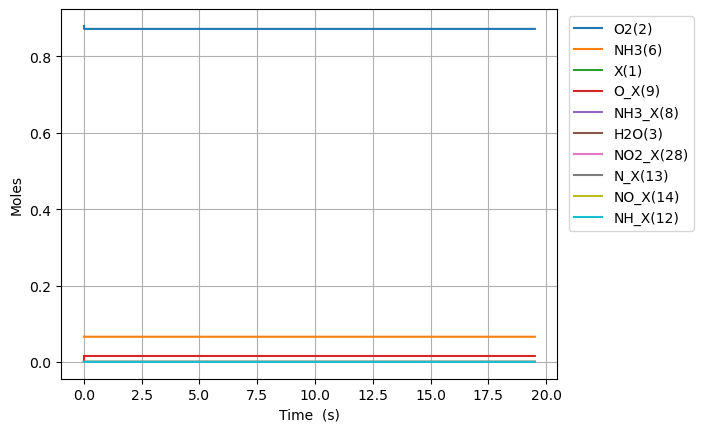

Values plotted in this chart, from the file beside it:
Time (s), Volume (m^3), NH3_X(8), O_X(9), NH2_X(10), OH_X(11), NH_X(12), N_X(13), NO_X(14), NHO_X(15), H2O_X(16), He, Ne, X(1), O2(2), H2O(3), N2(4), NO(5), NH3(6), N2O(7), NO2_X(28)
0.0, 0.04384, 0.0, 0.0, 0.0, 0.0, 0.0, 0.0, 0.0, 0.0, 0.0, 0.054, 0.0, 0.01555, 0.88, 0.0, 0.0, 0.0, 0.066, 0.0, 0.0
1.242260461292867e-27, 0.04384, 1.8903041024502532e-22, 1.084781268394574e-22, 7.821079668153226e-70, 7.821079668153226e-70, -4.746971944615075e-103, 1.2262281271181659e-142, -2.3629733720618735e-187, 4.490219270182015e-144, 1.7105206705344408e-107, 0.054, 0.0, 0.01555, 0.88, 2.1647472170423118e-125, 7.487819105673636e-197, -3.011870982613797e-215, 0.066, -7.125847421504612e-268, 4.030927758575633e-232
3.478329291620028e-27, 0.04384, 5.29285148686071e-22, 3.0373875515048074e-22, 1.1819215737136595e-68, 1.1819215737136595e-68, 4.6903120640483455e-102, 3.410696723610904e-141, 2.2428453318114457e-185, 1.2489336865148895e-142, 1.1330835801648527e-106, 0.054, 0.0, 0.01555, 0.88, 2.7976251423707627e-124, 2.8142039554861617e-195, 5.115639399780812e-213, 0.066, 9.745420350306467e-266, 1.469543812866652e-229
7.950466952274349e-27, 0.04384, 1.2097946255681624e-21, 6.9426001177252735e-22, 1.2714572958212622e-67, 1.2714572958212622e-67, 2.586917416302548e-100, 8.324485018282435e-139, 2.5310584100089545e-182, 3.0482715423632087e-140, 2.004924556395783e-105, 0.054, 0.0, 0.01555, 0.88, 9.41414933748046e-123, 1.4718270757586884e-192, 1.1619125891879722e-209, 0.066, 2.3479996705205083e-262, 7.561863421751728e-226
1.6894742273582991e-26, 0.04384, 2.570813579332345e-21, 1.4753025250166207e-21, 1.1686883077446887e-66, 1.1686883077446887e-66, 1.0181212402805582e-98, 1.3950170869840933e-136, 1.8035912907169482e-179, 5.108293039179017e-138, 3.591495766932982e-104, 0.054, 0.0, 0.01555, 0.88, 3.3666947178394677e-121, 4.909078803097151e-190, 1.6563530894373002e-206, 0.066, 3.329325663554196e-259, 2.290407310929067e-222
3.4783292916200274e-26, 0.04384, 5.29285148686071e-21, 3.0373875515048073e-21, 9.998374524001705e-66, 9.998374524001705e-66, 3.5972519660635373e-97, 2.0313904058107882e-134, 1.081722699021617e-176, 7.438573739832795e-136, 6.340942227798485e-103, 0.054, 0.0, 0.01555, 0.88, 1.1892340022634573e-119, 1.426448556885459e-187, 1.9870927171175416e-203, 0.066, 3.983989594539538e-256, 5.6568169358957836e-219
7.056039420143485e-26, 0.04384, 1.073692730191744e-20, 6.1615576044811805e-21, 8.266849406057578e-65, 8.266849406057578e-65, 1.20852626375734e-95, 2.770146225375452e-132, 5.985582154550839e-174, 1.0143760110626144e-133, 1.1497035604253586e-101, 0.054, 0.0, 0.01555, 0.88, 4.309340249372775e-118, 3.8858284682603457e-185, 2.199221648351683e-200, 0.066, 4.4034799760751195e-253, 1.2699905410224736e-215
1.42114596771904e-25, 0.04384, 2.1625078932030904e-20, 1.2409897710433926e-20, 6.72246464464624e-64, 6.72246464464624e-64, 3.9617167416722325e-94, 3.658826670740889e-130, 3.1848181159953006e-171, 1.3397942568651102e-131, 2.227495612538021e-100, 0.054, 0.0, 0.01555, 0.88, 1.666839812868537e-116, 1.0258673576733452e-182, 2.340415367443101e-197, 0.066, 4.6830280337023176e-250, 2.7220468312936847e-212
2.8522300191284227e-25, 0.04384, 4.3401382192257826e-20, 2.490657792233942e-20, 5.4219112739136e-63, 5.4219112739136e-63, 1.2830681708481242e-92, 4.757038140551226e-128, 1.6621539352205951e-168, 1.741938865637637e-129, 4.7698415368462355e-99, 0.054, 0.0, 0.01555, 0.88, 7.120693704058904e-115, 2.666759210572818e-180, 2.4429665526088765e-194, 0.066, 4.88655789448035e-247, 5.702466496630747e-209
5.714398121947189e-25, 0.04384, 8.695398871271166e-20, 4.98999383461504e-20, 4.355173991391328e-62, 4.355173991391328e-62, 4.1304970187604556e-91, 6.136653681816356e-126, 8.591919642824017e-166, 2.2471284100453026e-127, 1.146193520957327e-97, 0.054, 0.0, 0.01555, 0.88, 3.413305758288088e-113, 6.879269566424509e-178, 2.5256344959305848e-191, 0.066, 5.0510476523711854e-244, 1.1811363034746799e-205
1.143873432758472e-24, 0.04384, 1.7405920175361935e-19, 9.988665919377237e-20, 3.4912110165062544e-61, 3.4912110165062544e-61, 1.3257212108838109e-89, 7.885554619886023e-124, 4.4201025532420074e-163, 2.8875433964563627e-125, 3.0572879384012394e-96, 0.054, 0.0, 0.01555, 0.88, 1.8170358969936068e-111, 1.7678264954971392e-175, 2.598631227880293e-188, 0.066, 5.196587364121176e-241, 2.4326566828231e-202
2.2887406738859785e-24, 0.04384, 3.482696278354346e-19, 1.9986010088901632e-19, 2.7958003099293465e-60, 2.7958003099293465e-60, 4.2486581923636957e-88, 1.0113164763519447e-121, 2.2684949446473847e-160, 3.703252787875722e-123, 8.80464562831691e-95, 0.054, 0.0, 0.01555, 0.88, 1.045082315384508e-109, 4.534274350003187e-173, 2.6673569002610903e-185, 0.066, 5.3337909584089806e-238, 4.99615034069617e-199
4.578475156140991e-24, 0.04384, 6.966904799990649e-19, 3.9980698427950422e-19, 2.2377734001535534e-59, 2.2377734001535534e-59, 1.3605875413576334e-86, 1.2957444930306545e-119, 1.1628545227573677e-157, 4.744775269018357e-121, 2.6607524264713776e-93, 0.054, 0.0, 0.01555, 0.88, 6.311137311566189e-108, 1.1618812240954265e-170, 2.73463395220782e-182, 0.066, 5.468203860977896e-235, 1.0246549383972843e-195
9.157944120651015e-24, 0.04384, 1.3935321843263245e-18, 7.997007510604799e-19, 1.7906720917156328e-58, 1.7906720917156328e-58, 4.355507899501838e-85, 1.6593594472434502e-117, 5.957363714883851e-155, 6.076265583140028e-119, 8.263516245345352e-92, 0.054, 0.0, 0.01555, 0.88, 3.9183050936122145e-106, 2.9758336882541613e-168, 2.8019357974077857e-179, 0.066, 5.6027209308505915e-232, 2.0999726542964253e-192
1.8316882049671066e-23, 0.04384, 2.7872155929808403e-18, 1.599488284622431e-18, 1.4327190441518417e-57, 1.4327190441518417e-57, 1.3940230262349637e-83, 2.124496403045462e-115, 3.0510789953152075e-152, 7.779510579393454e-117, 2.6041732082313663e-90, 0.054, 0.0, 0.01555, 0.88, 2.4690426655073398e-104, 7.619949484252924e-166, 2.87003794226901e-176, 0.066, 5.738866297157218e-229, 4.302259532887969e-189
3.663475790771117e-23, 0.04384, 5.574582410289857e-18, 3.1990633517463328e-18, 1.1462477880616956e-56, 1.1462477880616956e-56, 4.461290525906686e-82, 2.7196858836429785e-113, 1.5623851353207148e-149, 9.95898372551466e-115, 8.269103604157004e-89, 0.054, 0.0, 0.01555, 0.88, 1.5678105872447352e-102, 1.9509394520454185e-163, 2.9393570465356033e-173, 0.066, 5.877459438062559e-226, 8.812579787244576e-186
7.327050962379137e-23, 0.04384, 1.1149316044907834e-17, 6.398213485994133e-18, 9.170272524311436e-56, 9.170272524311436e-56, 1.427679666564985e-80, 3.481409458893804e-111, 8.000007633763991e-147, 1.2748273742313615e-112, 2.635832449162241e-87, 0.054, 0.0, 0.01555, 0.88, 9.994379877038789e-101, 4.994702470014067e-161, 3.01012599164968e-170, 0.066, 6.0189590038623955e-223, 1.8049753102089244e-182
1.4654201305595177e-22, 0.04384, 2.2298783314143543e-17, 1.2796513754489717e-17, 7.336334109147628e-55, 7.336334109147628e-55, 4.5686816530973897e-79, 4.456339490211661e-109, 4.096156424442124e-144, 1.631828613200401e-110, 8.418214232075223e-86, 0.054, 0.0, 0.01555, 0.88, 6.3837282182316045e-99, 1.2786819101934167e-158, 3.082483900701174e-167, 0.066, 6.163639586361977e-220, 3.696752228844638e-179
2.930850199202726e-22, 0.04384, 4.4597717852614025e-17, 2.5593114291480828e-17, 5.869113723551645e-54, 5.869113723551645e-54, 1.4619952044334216e-77, 5.704201194085573e-107, 2.0972711333913046e-141, 2.0887723520242333e-108, 2.691196579138809e-84, 0.054, 0.0, 0.01555, 0.88, 4.0815300297167215e-97, 3.273474430635177e-156, 3.1565223355603668e-164, 0.066, 6.311682429069733e-217, 7.571115266669679e-176
5.861710336489142e-22, 0.04384, 8.919558692955119e-17, 5.1186315365462824e-17, 4.695309553405384e-53, 4.695309553405384e-53, 4.6784119750767303e-76, 7.301432982776199e-105, 1.073812814748348e-138, 2.673648913739636e-106, 8.607617862413377e-83, 0.054, 0.0, 0.01555, 0.88, 2.6108812796789052e-95, 8.380156930871601e-154, 3.2323089855887914e-161, 0.066, 6.463221940270767e-214, 1.550581475771386e-172
1.1723430611061975e-21, 0.04384, 1.7839132508341041e-16, 1.023727175134259e-16, 3.756255072563778e-52, 3.756255072563778e-52, 1.4970962033813717e-74, 9.345869708898858e-103, 5.497947187737393e-136, 3.422283597514938e-104, 2.753763922988012e-81, 0.054, 0.0, 0.01555, 0.88, 1.670548676844368e-93, 2.1453281600594523e-151, 3.3098998138389987e-158, 0.066, 6.618369543055789e-211, 3.1756083357074825e-169
2.344687116020764e-21, 0.04384, 3.567828013910684e-16, 2.0474552180934837e-16, 3.005007029989119e-51, 3.005007029989119e-51, 4.790714845002079e-73, 1.1962735941645783e-100, 2.8149554976993674e-133, 4.3805313013758446e-102, 8.810966482819932e-80, 0.054, 0.0, 0.01555, 0.88, 1.0690182434418309e-91, 5.4920503115419165e-149, 3.3893452886626213e-155, 0.066, 6.777225913555791e-208, 6.503663741284034e-166
4.689375225849897e-21, 0.04384, 7.13565754006142e-16, 4.0949113040117853e-16, 2.404006812766258e-50, 2.404006812766258e-50, 1.5330298694700998e-71, 1.531231654244076e-98, 1.4412588782502609e-130, 5.607085335277894e-100, 2.8193367830226387e-78, 0.054, 0.0, 0.01555, 0.88, 6.84129144645453e-90, 1.4059661881447096e-146, 3.470693585256658e-152, 0.066, 6.939887272240463e-205, 1.331952154661869e-162
9.378751445508163e-21, 0.04384, 1.4271316592353203e-15, 8.189823475847794e-16, 1.9232059257217562e-49, 1.9232059257217562e-49, 4.905697372812513e-70, 1.9599774478079965e-96, 7.379249610631965e-128, 7.177072498517151e-98, 9.021601719152214e-77, 0.054, 0.0, 0.01555, 0.88, 4.3782904259504576e-88, 3.599275116387695e-144, 3.5539922340014827e-149, 0.066, 7.106448630391928e-202, 2.7278398383053656e-159
1.8757503884824696e-20, 0.04384, 2.8542634696898015e-15, 1.6379647819517439e-15, 1.53856493077877e-48, 1.53856493077877e-48, 1.5698234457790395e-68, 2.5087717286308226e-94, 3.778176757171564e-125, 9.186654626477838e-96, 2.886868392258036e-75, 0.054, 0.0, 0.01555, 0.88, 2.8020623206515664e-86, 9.214146441602085e-142, 3.639288970083692e-146, 0.066, 7.277005478082087e-199, 5.586617700191912e-156
3.751500876345776e-20, 0.04384, 5.708527090583263e-15, 3.275929650684725e-15, 1.2308520207001144e-47, 1.2308520207001144e-47, 5.0234354848444844e-67, 3.2112281937167946e-92, 1.9344266350836152e-122, 1.175891841617136e-93, 9.237908202513251e-74, 0.054, 0.0, 0.01555, 0.88, 1.793305948567766e-84, 2.3588217634298046e-139, 3.726632166896685e-143, 0.066, 7.451654674778263e-196, 1.144139415511917e-152
7.503001852072388e-20, 0.04384, 1.1417054332308182e-14, 6.551859388146898e-15, 9.846816469854089e-47, 9.846816469854089e-47, 1.607499428476926e-65, 4.110372331815978e-90, 9.904263597417924e-120, 1.5051414158783457e-91, 2.9561193202983367e-72, 0.054, 0.0, 0.01555, 0.88, 1.147711347327901e-82, 6.038584065547853e-137, 3.816071041145582e-140, 0.066, 7.630494932315419e-193, 2.3431973710038278e-149
1.5006003803525615e-19, 0.04384, 2.283410881551001e-14, 1.3103718863056077e-14, 7.87745329749618e-46, 7.87745329749618e-46, 5.143998288387671e-64, 5.261276740727536e-88, 5.0709816159156515e-117, 1.9265804788886315e-89, 9.45956373728861e-71, 0.054, 0.0, 0.01555, 0.88, 7.34533835132926e-81, 1.54587756571001e-134, 3.9076557096414316e-137, 0.066, 7.813627089801188e-190, 4.798866974234203e-146
3.0012007706432065e-19, 0.04384, 4.566821778092161e-14, 2.6207437812813777e-14, 6.301962686500719e-45, 6.301962686500719e-45, 1.6460794710067242e-62, 6.73443432780335e-86, 2.5963410674728313e-114, 2.4660215376405464e-87, 3.0270575016138335e-69, 0.054, 0.0, 0.01555, 0.88, 4.701011977498708e-79, 3.957446625626904e-132, 4.0014371054765764e-134, 0.066, 8.001154282645438e-187, 9.828073843723982e-143
6.002401551224497e-19, 0.04384, 9.133643570777659e-14, 5.241487571208655e-14, 5.041570168375871e-44, 5.041570168375871e-44, 5.2674543369271006e-61, 8.620076002943588e-84, 1.3293250339433602e-111, 3.1565037210890066e-85, 9.68657937238638e-68, 0.054, 0.0, 0.01555, 0.88, 3.0086462034708084e-77, 1.0131063434572611e-129, 4.0974666893938213e-131, 0.066, 8.1931820580446e-184, 2.012787115567733e-139
1.2004803112387077e-18, 0.04384, 1.8267287154561373e-13, 1.0482975150966156e-13, 4.03325614200887e-43, 4.033256142008869e-43, 1.685585392399202e-59, 1.1033697323045482e-81, 6.806127772633757e-109, 4.0403148694695775e-83, 3.099703953722986e-66, 0.054, 0.0, 0.01555, 0.88, 1.925532671723668e-75, 1.013106339706053e-129, 4.195795783864476e-128, 0.066, 4.093390550111834e-183, 4.122178084466697e-136
2.4009606234712237e-18, 0.04384, 3.6534574315779646e-13, 2.0965950310092945e-13, 3.226604915951249e-42, 3.22660491595125e-42, 5.393873261965794e-58, 1.4123132595681792e-79, 3.4847206012490115e-106, 5.171577676988313e-81, 9.919052510035993e-65, 0.054, 0.0, 0.01555, 0.88, 1.2323408835667321e-73, 1.0131044189672364e-129, 4.296474156364435e-125, 0.066, 1.718963930425326e-182, 8.442179983509635e-133
4.801921247936256e-18, 0.04384, 7.30691486128196e-13, 4.1931900626793666e-13, 2.5812839327720784e-41, 2.5812839327720815e-41, 1.7260394441626098e-56, 1.8077609728987195e-77, 1.7841597200311672e-103, 6.619554497900832e-79, 3.1740967971354625e-63, 0.054, 0.0, 0.01555, 0.88, 7.886981637331317e-72, 1.0121210078624128e-129, 4.399547074240599e-122, 0.066, 6.94914278273362e-182, 1.728941769464862e-129
7.202881872401288e-18, 0.04384, 1.09603722884463e-12, 6.289785094194153e-13, 7.663186674384048e-41, 7.663186674384064e-41, 8.257682848251989e-56, 1.2154458944373083e-76, 1.5530192102448074e-102, 4.45063678159442e-78, 1.518544971416285e-62, 0.054, 0.0, 0.01555, 0.88, 4.503014567215405e-71, 8.201652142615528e-122, 4.265794142585476e-121, 0.066, 4.2408662688135225e-174, 1.849755148713992e-128
9.60384249686632e-18, 0.04384, 1.4613829713070979e-12, 8.386380125553656e-13, 1.6697680434301824e-40, 1.6697680434301877e-40, 2.733008158494497e-55, 5.59234260827821e-76, 9.277939911738728e-102, 2.0477618092637137e-77, 5.025859974244112e-62, 0.054, 0.0, 0.01555, 0.88, 1.6796120464849216e-70, 4.025074544225361e-121, 2.712185938403151e-120, 0.066, 3.353523750726225e-173, 1.3671792262114608e-127
1.4405763745796383e-17, 0.04384, 2.1920744556359916e-12, 1.2579570187908214e-12, 4.846821523131982e-40, 4.846821523132013e-40, 1.594622949772782e-54, 6.81298015258346e-75, 2.1866773905211641e-100, 2.4947200121913076e-76, 2.932428699542897e-61, 0.054, 0.0, 0.01555, 0.88, 1.1500834718286185e-69, 2.5332991687749806e-120, 6.673441167144733e-119, 0.066, 6.493623238519782e-172, 5.5894664308821494e-126
1.9207684994726446e-17, 0.04384, 2.9227659390309624e-12, 1.6772760249691732e-12, 1.059945200908346e-39, 1.0599452009083565e-39, 5.305503339113786e-54, 3.150371359576776e-74, 1.3676075933768959e-99, 1.1535724543086406e-75, 9.756544780173358e-61, 0.054, 0.0, 0.01555, 0.88, 4.365551143899774e-69, 1.4533236966056287e-119, 4.665694034352908e-118, 0.066, 2.9990509553187996e-171, 4.591872431167894e-125
2.4009606243656508e-17, 0.04384, 3.653457421425302e-12, 2.0965950310863426e-12, 1.9886014461796575e-39, 1.9886014461796862e-39, 1.4305574522711917e-53, 1.1546189319259841e-73, 6.597119278486222e-99, 4.227859270188676e-75, 2.630720768261692e-60, 0.054, 0.0, 0.01555, 0.88, 1.3230239132233615e-68, 6.023885787164601e-119, 2.4327201098893027e-117, 0.066, 1.6242119568364492e-170, 2.8989397221049766e-124
3.361344874151664e-17, 0.04384, 5.1148403831492306e-12, 2.935233043133289e-12, 5.441175828465278e-39, 5.441175828465446e-39, 8.43365425251396e-53, 1.787615315534644e-72, 3.3740031883146654e-97, 6.545555113908254e-74, 1.5509051559088296e-59, 0.054, 0.0, 0.01555, 0.88, 1.184161167362941e-67, 7.947404410316632e-119, 2.248695429677236e-115, 0.066, 9.814852625943347e-170, 6.138704288777475e-122
4.3217291239376765e-17, 0.04384, 6.576223340809064e-12, 3.7738710549317394e-12, 1.1470660561440049e-38, 1.1470660561440617e-38, 2.8445668005950368e-52, 9.102836689437682e-72, 2.4084388314777646e-96, 3.333068276964561e-73, 5.2310103938195305e-59, 0.054, 0.0, 0.01555, 0.88, 4.946753505792249e-67, 9.387146588677368e-117, 1.8811892266141603e-114, 0.066, 9.186662884138305e-168, 5.737833221040065e-121
6.242497623509702e-17, 0.04384, 9.498989243938153e-12, 5.451147077783257e-12, 3.4989072706885544e-38, 3.498907270688944e-38, 1.9459592159833175e-51, 1.5230245111914183e-70, 1.0721403965781872e-94, 5.576421787434189e-72, 3.578517757265938e-58, 0.054, 0.0, 0.01555, 0.88, 5.323396702620537e-66, 5.834463369944433e-115, 1.4337153293321995e-112, 0.066, 2.1039281704112245e-165, 7.27642458555362e-119
1.0084034622653753e-16, 0.04384, 1.5344521001434416e-11, 8.805699120504783e-12, 1.518205736055464e-37, 1.5182057360559544e-37, 2.4522600001950167e-50, 5.898819018982135e-69, 1.3145255590018973e-92, 2.159580053901192e-70, 4.509578478897275e-57, 0.054, 0.0, 0.01555, 0.88, 1.243873947805743e-64, 5.1307422320396973e-113, 3.471830112592418e-110, 0.066, 5.96844261482488e-163, 2.860939676016463e-116
1.7767108620941857e-16, 0.04384, 2.703558432138089e-11, 1.5514803194021892e-11, 8.583268714961523e-37, 8.58326871497092e-37, 4.6989047395355836e-49, 3.927292147027184e-67, 3.068424763945629e-90, 1.437496415201441e-68, 8.641040883473814e-56, 0.054, 0.0, 0.01555, 0.88, 4.6640944670596147e-63, 7.294518839505125e-111, 1.6168432763724564e-107, 0.066, 2.984524505763233e-160, 2.3494065901321475e-113
3.313325661751806e-16, 0.04384, 5.0417710181090304e-11, 2.8933011293352402e-11, 5.7072555705204845e-36, 5.7072555705434295e-36, 1.1473010553973407e-47, 3.558316281319666e-65, 1.0347984380831157e-87, 1.301896315791937e-66, 2.1098266836635337e-54, 0.054, 0.0, 0.01555, 0.88, 2.25963248152434e-61, 1.3556402635393416e-108, 1.089641519285262e-104, 0.066, 2.0672990679389392e-157, 2.9535938989831806e-110
6.386555261067047e-16, 0.04384, 9.718195877977688e-11, 5.576942730119869e-11, 4.1505844950320265e-35, 4.1505844950959195e-35, 3.1945903244319984e-46, 3.811388512187179e-63, 4.266579556638731e-85, 1.3933227435766358e-64, 5.87468380473652e-53, 0.054, 0.0, 0.01555, 0.88, 1.2540982263117117e-59, 2.936018699217331e-106, 8.982420170490895e-102, 0.066, 1.7255172839548683e-154, 4.693739373680259e-107
1.2533014459697528e-15, 0.04384, 1.9071044349422342e-10, 1.0944225855363237e-10, 3.163583934198862e-34, 3.1635839343893835e-34, 9.526092649265936e-45, 4.4563041778630605e-61, 1.9540952761719675e-82, 1.6263629940942733e-62, 1.7517978912228372e-51, 0.054, 0.0, 0.01555, 0.88, 7.467547808129319e-58, 6.900401372549055e-104, 8.226681160361077e-99, 0.066, 1.591456936193251e-151, 8.436550455726247e-104
2.4825932856958493e-15, 0.04384, 3.777673629914238e-10, 2.1678791800546493e-10, 2.4699039750398518e-33, 2.4699039756282275e-33, 2.9418807848640207e-43, 5.4495540213340805e-59, 9.434633956782286e-80, 1.982236650580119e-60, 5.409959517420898e-50, 0.054, 0.0, 0.01555, 0.88, 4.608814191991374e-56, 1.691779554404089e-101, 7.943356129660821e-96, 0.066, 1.5464166363687111e-148, 1.613638878656336e-100
4.941176965148042e-15, 0.04384, 7.518810022591521e-10, 4.3147922469699516e-10, 1.951890117891584e-32, 1.951890119741091e-32, 9.247533633227805e-42, 6.81736918562923e-57, 4.667342334314702e-77, 2.463368827054379e-58, 1.7005694010811362e-48, 0.054, 0.0, 0.01555, 0.88, 2.896397866918033e-54, 2.072304736136561e-101, 7.85896418163529e-93, 0.066, 1.3528377732334605e-145, 3.177588317985119e-97
9.858344324052427e-15, 0.04384, 1.5001074818886993e-09, 8.608617892315521e-10, 1.551968032987967e-31, 1.5519680388537184e-31, 2.932876118419804e-40, 8.626583032983758e-55, 2.326294217694928e-74, 3.0764090653974475e-56, 5.393381625135689e-47, 0.054, 0.0, 0.01555, 0.88, 1.836856012770882e-52, 3.654536250915805e-101, 7.8340469338240326e-90, 0.066, 1.6945835884613682e-140, 6.319652327185319e-94
1.4775511682956813e-14, 0.04384, 2.248332896311383e-09, 1.2902442886348161e-09, 4.923915994598843e-31, 4.923916027961237e-31, 1.6681199543548463e-39, 7.361160914717015e-54, 2.663703969035196e-73, 2.614769389732884e-55, 3.0675679564250104e-46, 0.054, 0.0, 0.01555, 0.88, 1.2683829996708746e-51, 5.917239562626184e-96, 1.0003583233869998e-88, 0.066, 2.176945331201676e-139, 9.121237915583832e-93
2.4609846400765584e-14, 0.04384, 3.744780529543828e-09, 2.149009092047813e-09, 2.2699543898641787e-30, 2.2699544354626108e-30, 2.2799220314997036e-38, 3.413758913889835e-52, 4.5027542417017826e-71, 1.185707527368724e-53, 4.1926157313229516e-45, 0.054, 0.0, 0.01555, 0.88, 2.9693239351857386e-50, 7.889645842605902e-96, 3.042318251711082e-86, 0.066, 2.5959792110313094e-134, 6.115591266700248e-90
3.346074764679348e-14, 0.04384, 5.091579756460325e-09, 2.921897192371157e-09, 5.519415750776651e-30, 5.519415932291172e-30, 9.075727732025254e-38, 2.0684711111422015e-51, 3.8824773477092987e-70, 7.146434307713029e-53, 1.668958776659405e-44, 0.054, 0.0, 0.01555, 0.88, 1.3874566323559046e-49, 2.2079831314361024e-95, 2.7661377315651845e-85, 0.066, 1.1634950681986485e-132, 7.174925625795028e-89
4.231164889282138e-14, 0.04384, 6.438375532129972e-09, 3.694785081670169e-09, 1.0942771771443593e-29, 1.0942772304806317e-29, 2.6668140980057035e-37, 8.266092665555396e-51, 1.9624495447524946e-69, 2.828821220844867e-52, 4.90406095267493e-44, 0.054, 0.0, 0.01555, 0.88, 4.8139953109855095e-49, 8.193038263589836e-93, 1.6231956200747343e-84, 0.066, 9.900952692080741e-132, 4.411406181679118e-88
5.116255013884928e-14, 0.04384, 7.78516785656105e-09, 4.4676727599452245e-09, 1.9078728456357132e-29, 1.9078729755110068e-29, 6.493765872867451e-37, 2.7085768393885747e-50, 8.197874556679993e-69, 9.207031642973443e-52, 1.1941496529866568e-43, 0.054, 0.0, 0.01555, 0.88, 1.3332966483489704e-48, 3.1545262585169224e-92, 7.312762332894805e-84, 0.066, 1.5677147284076229e-130, 2.2730876142642586e-87
6.001345138487718e-14, 0.04384, 9.131956729762195e-09, 5.240560227196713e-09, 3.0488765409180205e-29, 3.0488768178180835e-29, 1.3845005666637288e-36, 7.577441367807217e-50, 2.9260476743024635e-68, 2.5591819033997957e-51, 2.545975897671646e-43, 0.054, 0.0, 0.01555, 0.88, 3.180975762641591e-48, 8.287157131691168e-92, 2.7788401388352827e-83, 0.066, 1.9820081409974448e-129, 1.009992991499112e-86
7.771525387693296e-14, 0.04384, 1.1825524122505655e-08, 6.786334528630389e-09, 6.514583224685786e-29, 6.514584180865137e-29, 4.7808976417744275e-36, 4.3108874694235004e-49, 2.76636492723828e-67, 1.4364844996218617e-50, 8.791613696984011e-43, 0.054, 0.0, 0.01555, 0.88, 1.3334865291425585e-47, 2.3694436509338812e-91, 2.9693006917809194e-82, 0.066, 2.1434381964733533e-127, 1.593991817756877e-85
9.541705636898875e-14, 0.04384, 1.451907771042935e-08, 8.332107985974312e-09, 1.1940153223181582e-28, 1.1940155776354112e-28, 1.2765865009301113e-35, 1.618652534037566e-48, 1.3895074009438148e-66, 5.327291409380911e-50, 2.3475106201233663e-42, 0.054, 0.0, 0.01555, 0.88, 4.1400107096339353e-47, 8.815456794384181e-91, 1.6715623457677735e-81, 0.066, 3.5065786918167143e-126, 1.0452912294665033e-84
1.1311885886104455e-13, 0.04384, 1.7212617493606124e-08, 9.877880599231777e-09, 1.979933868199378e-28, 1.9799344494913403e-28, 2.906460345727777e-35, 4.905422620989317e-48, 5.373231292793403e-66, 1.5951419304063591e-49, 5.344657587299006e-42, 0.054, 0.0, 0.01555, 0.88, 1.0749220273653615e-46, 3.2875511817840785e-90, 7.136464193148822e-81, 0.066, 4.1687587678846314e-125, 5.119720294971098e-84
1.4852246384515614e-13, 0.04384, 2.2599655645999193e-08, 1.2969423293499988e-08, 4.4641569724513075e-28, 4.464159280022929e-28, 1.1537860229689428e-34, 3.737126823423613e-47, 8.586916029349228e-65, 1.1557505838279656e-48, 2.1216599024038752e-41, 0.054, 0.0, 0.01555, 0.88, 5.807131784772199e-46, 5.030938658874139e-90, 1.8118954134980462e-79, 0.066, 1.6025706602265402e-122, 2.1481234237955678e-82
1.8392606882926773e-13, 0.04384, 2.798663858024518e-08, 1.606096261146034e-08, 8.468553154312925e-28, 8.468559852113013e-28, 3.3489006595136803e-34, 1.6358851079066873e-46, 5.311306603178039e-64, 4.8898694198598463e-48, 6.158123716209945e-41, 0.054, 0.0, 0.01555, 0.88, 2.0762265925532005e-45, 2.1051345290914517e-88, 1.3430828846899493e-78, 0.066, 3.0041621604425584e-121, 1.839391437062333e-81
... 9,748 more rows
